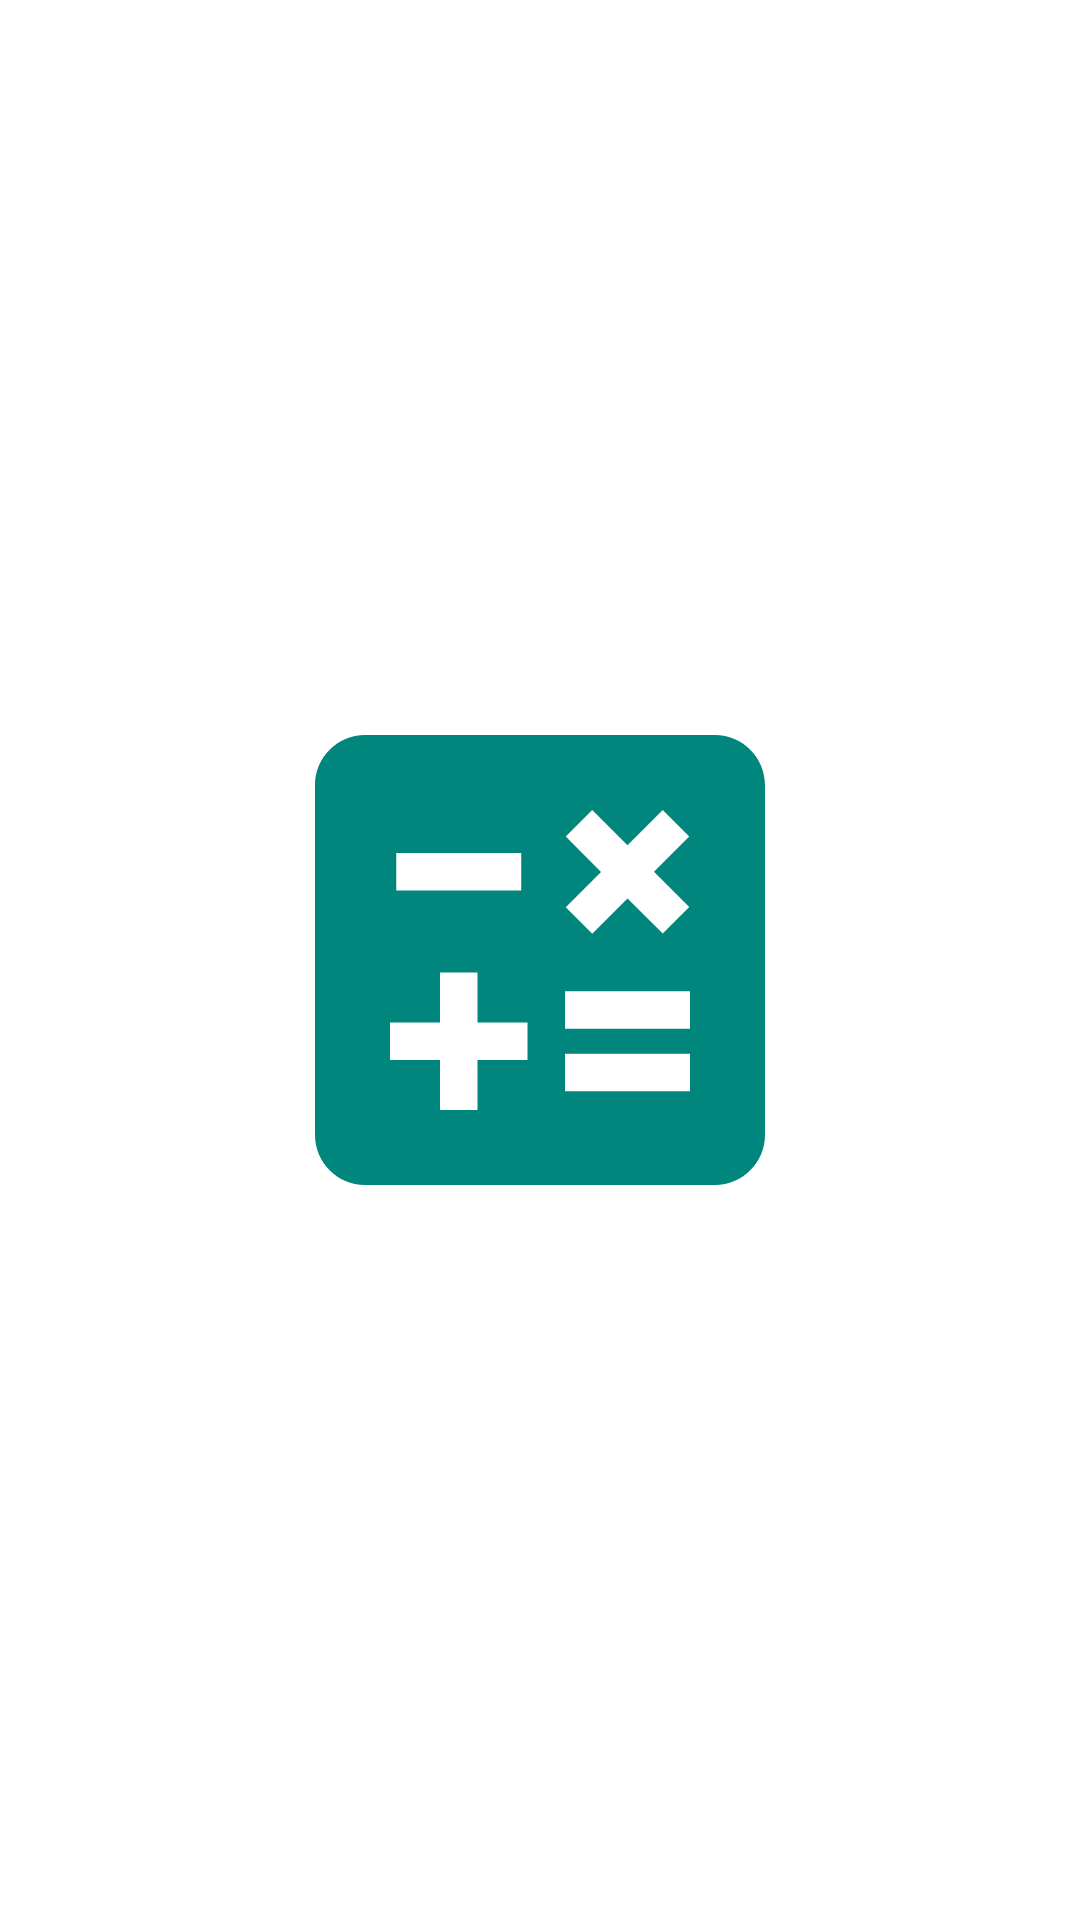

Produce the Android XML layout that renders to this screen, including the resource entries it uses.
<!-- AndroidManifest.xml: application theme MyTheme -->
<!-- res/layout/fragment_splash.xml -->
<?xml version="1.0" encoding="utf-8"?>
<RelativeLayout xmlns:android="http://schemas.android.com/apk/res/android"
    xmlns:tools="http://schemas.android.com/tools"
    android:layout_width="match_parent"
    android:layout_margin="10dp"
    android:padding="10dp"
    android:layout_height="match_parent"
    tools:context=".Fragments.SplashFragment">



    <ImageView
        android:id="@+id/icon_image"
        android:layout_width="200dp"
        android:layout_height="200dp"
        android:layout_centerInParent="true"
        android:src="@drawable/ic_baseline_calculate_24"/>


</RelativeLayout>
<!-- resources referenced by this layout -->
<resources>
  <!-- drawable ic_baseline_calculate_24 (drawable) -->
  <vector android:height="40dp" android:tint="#00867d"
      android:viewportHeight="24" android:viewportWidth="24"
      android:width="40dp" xmlns:android="http://schemas.android.com/apk/res/android">
      <path android:fillColor="@android:color/white" android:pathData="M19,3H5C3.9,3 3,3.9 3,5v14c0,1.1 0.9,2 2,2h14c1.1,0 2,-0.9 2,-2V5C21,3.9 20.1,3 19,3zM13.03,7.06L14.09,6l1.41,1.41L16.91,6l1.06,1.06l-1.41,1.41l1.41,1.41l-1.06,1.06L15.5,9.54l-1.41,1.41l-1.06,-1.06l1.41,-1.41L13.03,7.06zM6.25,7.72h5v1.5h-5V7.72zM11.5,16h-2v2H8v-2H6v-1.5h2v-2h1.5v2h2V16zM18,17.25h-5v-1.5h5V17.25zM18,14.75h-5v-1.5h5V14.75z"/>
  </vector>
  <style name="MyTheme" parent="Theme.MaterialComponents.DayNight.NoActionBar">
          
          <item name="colorPrimary">@color/dark_orange</item>
          <item name="colorPrimaryVariant">@color/light_orange</item>
          <item name="colorOnPrimary">@color/white</item>
          
          <item name="colorSecondary">@color/dark_orange</item>
          <item name="colorSecondaryVariant">@color/teal_700</item>
          <item name="colorOnSecondary">@color/light_green</item>
          
          <item name="android:statusBarColor" tools:targetApi="l">?attr/colorPrimaryVariant</item>
          
      </style>
  <color name="dark_orange">#ff6f00</color>
  <color name="light_orange">#ffa040</color>
  <color name="white">#FFFFFFFF</color>
  <color name="teal_700">#FF018786</color>
  <color name="light_green">#a5d6a7</color>
</resources>
